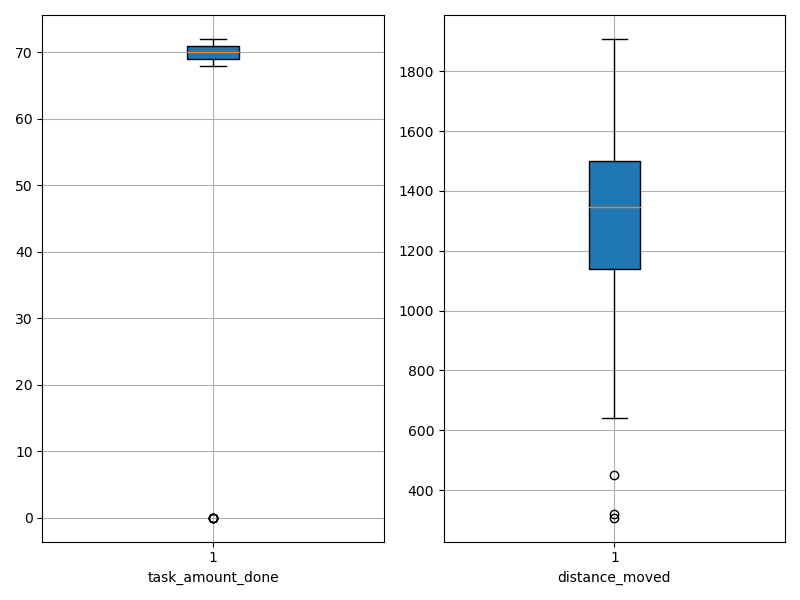

The file beside this chart, header and first rows:
agent_id, task_amount_done, distance_moved
0, 70.0, 1149
1, 71.0, 1247
2, 70.0, 639.8
3, 71.0, 1146
4, 70.0, 307.9
5, 70.0, 1124
6, 70.0, 1319
7, 69.0, 1409
8, 70.0, 1258
9, 71.0, 951.6
10, 71.0, 1224
11, 69.0, 1508
12, 70.0, 1422
13, 69.0, 1338
14, 70.0, 1138
15, 71.0, 1488
16, 69.0, 1049
17, 70.0, 320.3
18, 71.0, 1213
19, 69.0, 961.1
20, 0.0, 1586
21, 70.0, 1573
22, 70.0, 1546
23, 70.0, 1150
24, 69.0, 994.6
25, 69.0, 1572
26, 71.0, 1372
27, 0.0, 1714
28, 70.0, 1257
29, 70.0, 1322
30, 70.0, 1483
31, 69.0, 1248
32, 71.0, 1521
33, 71.0, 1481
34, 71.0, 1362
35, 0.0, 1673
36, 71.0, 908.7
37, 68.0, 1548
38, 0.0, 1804
39, 69.0, 1484
40, 71.0, 1025
41, 71.0, 1500
42, 70.0, 952.2
43, 70.0, 449
44, 70.0, 1040
45, 69.0, 1072
46, 70.0, 1482
47, 69.0, 1235
48, 69.0, 1581
49, 69.0, 1417
50, 69.0, 1495
51, 69.0, 1504
52, 72.0, 1554
53, 71.0, 1458
54, 70.0, 1200
55, 71.0, 1471
56, 70.0, 1352
57, 70.0, 1136
58, 0.0, 1908
59, 70.0, 1559
